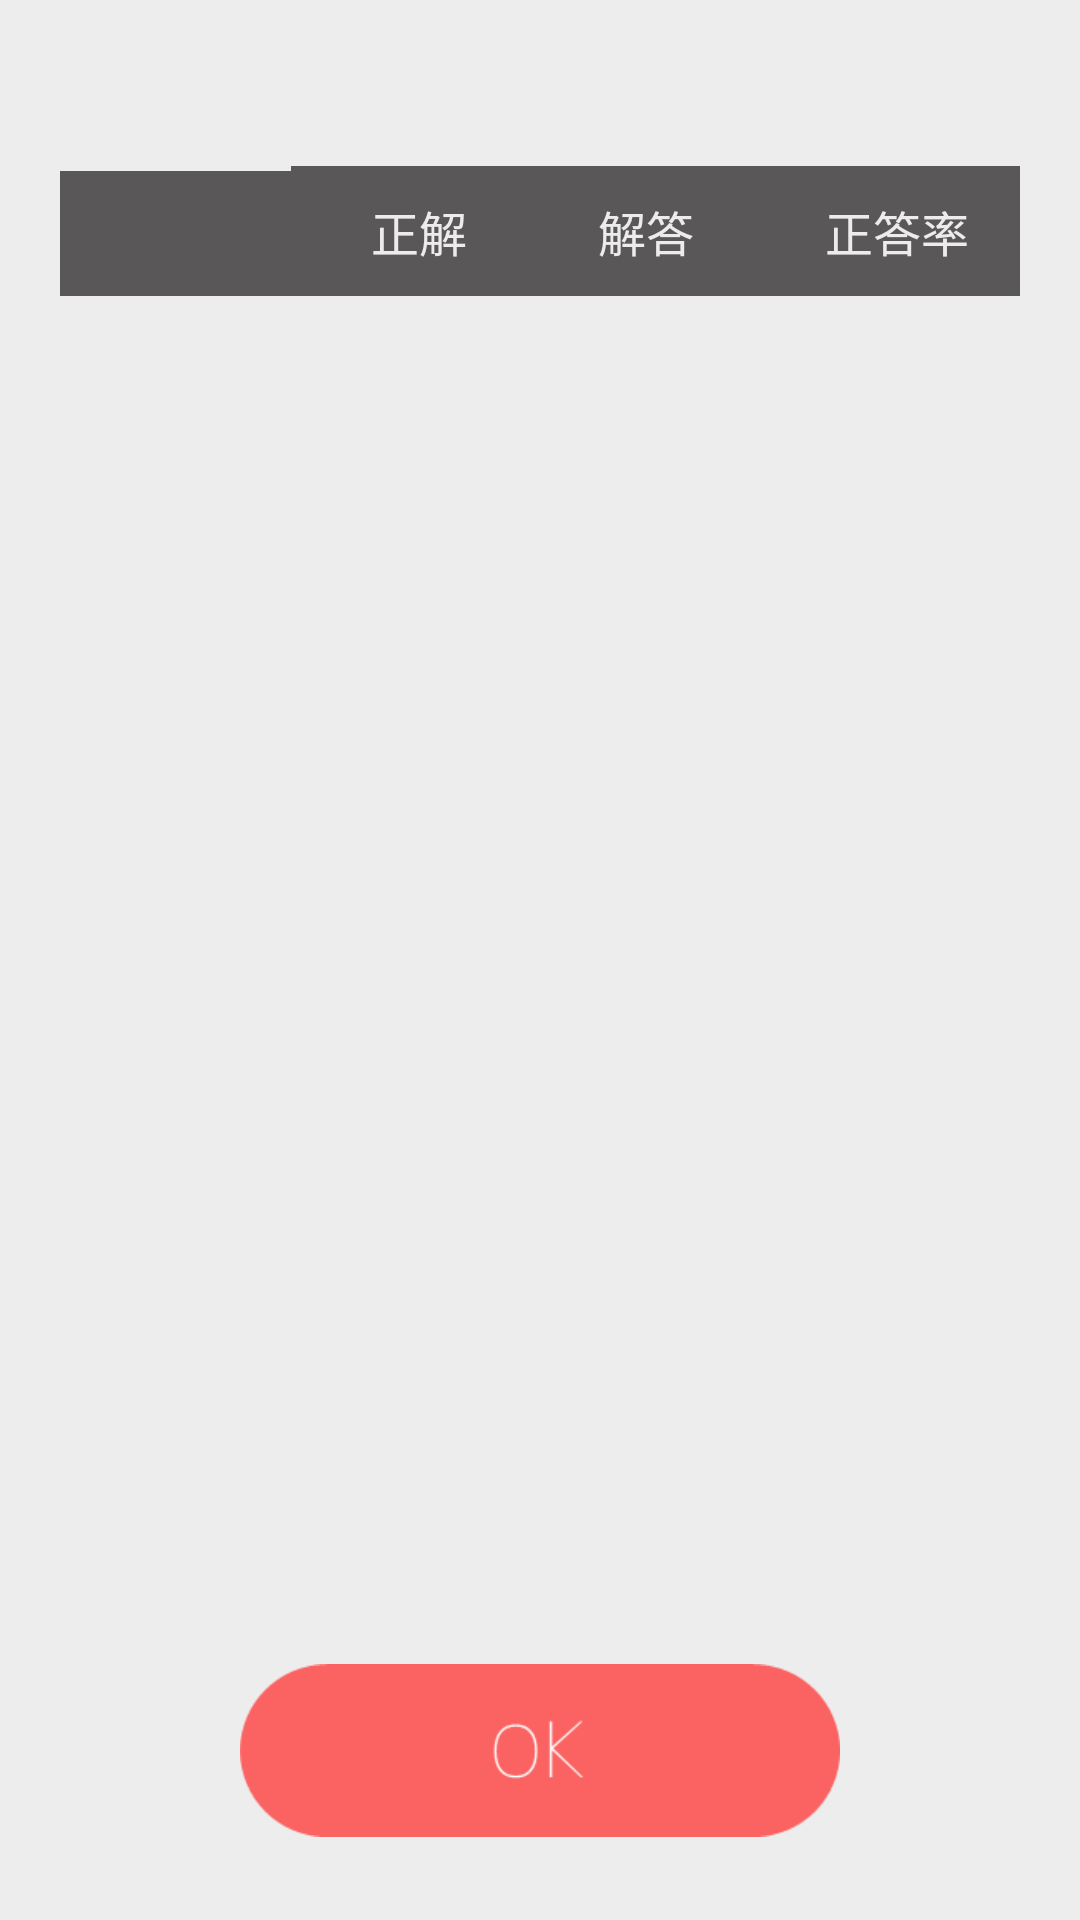

This screen was rendered from an Android layout file. Write that file and the resources it references.
<!-- AndroidManifest.xml: application theme Theme.AppCompat.Light.NoActionBar.FullScreen -->
<!-- res/layout/kozinseiseki.xml -->
<FrameLayout xmlns:android="http://schemas.android.com/apk/res/android"
    xmlns:app="http://schemas.android.com/apk/res-auto"
    xmlns:tools="http://schemas.android.com/tools"
    android:layout_width="match_parent"
    android:layout_height="match_parent"
    tools:context="jp.ac.chiba_fjb.example.googlescript.Kozinseiseki">

    
    <LinearLayout
        android:orientation="vertical"
        android:layout_width="match_parent"
        android:layout_height="match_parent"
        android:id="@+id/dialoglayout"
        android:background="@color/dialogbg">

        <LinearLayout
            android:orientation="horizontal"
            android:layout_width="match_parent"
            android:layout_height="wrap_content">

            <TextView
                android:layout_width="match_parent"
                android:layout_height="wrap_content"
                android:id="@+id/kid"
                android:gravity="center"
                android:textColor="#5A5758"
                android:layout_weight="1"
                android:textSize="30dp"
                android:layout_marginLeft="20dp" />

            <TextView
                android:layout_width="match_parent"
                android:layout_height="wrap_content"
                android:id="@+id/ktensu"
                android:gravity="center"
                android:textColor="#5A5758"
                android:layout_weight="1"
                android:textSize="30dp"
                android:layout_marginRight="20dp" />

        </LinearLayout>

        <TableLayout
            android:layout_width="match_parent"
            android:layout_height="wrap_content"
            android:layout_weight="1"
            android:layout_marginLeft="20dp"
            android:layout_marginRight="20dp"
            android:layout_marginTop="15dp">

            <TableRow
                android:layout_width="match_parent"
                android:layout_height="wrap_content" >

                <TextView
                    android:layout_width="wrap_content"
                    android:layout_height="wrap_content"
                    android:id="@+id/textView18"
                    android:textSize="16dp"
                    android:textColor="#EDECEC"
                    android:background="#5A5758"
                    android:layout_weight="2"
                    android:gravity="center"
                    android:paddingBottom="10dp"
                    android:paddingTop="10dp"
                    android:paddingLeft="10dp" />

                <TextView
                    android:text="正解"
                    android:layout_width="wrap_content"
                    android:layout_height="wrap_content"
                    android:id="@+id/textView17"
                    android:textSize="16dp"
                    android:textColor="#EDECEC"
                    android:background="#5A5758"
                    android:layout_weight="1"
                    android:gravity="center"
                    android:paddingBottom="10dp"
                    android:paddingTop="10dp"
                    android:paddingLeft="10dp" />

                <TextView
                    android:text="解答"
                    android:layout_width="wrap_content"
                    android:layout_height="wrap_content"
                    android:id="@+id/textView16"
                    android:textSize="16dp"
                    android:textColor="#EDECEC"
                    android:background="#5A5758"
                    android:layout_weight="1"
                    android:gravity="center"
                    android:paddingBottom="10dp"
                    android:paddingTop="10dp"
                    android:paddingLeft="10dp" />

                <TextView
                    android:text="正答率"
                    android:layout_width="wrap_content"
                    android:layout_height="wrap_content"
                    android:id="@+id/textView15"
                    android:textSize="16dp"
                    android:textColor="#EDECEC"
                    android:background="#5A5758"
                    android:layout_weight="1"
                    android:gravity="center"
                    android:paddingBottom="10dp"
                    android:paddingTop="10dp"
                    android:paddingLeft="10dp" />
            </TableRow>

        </TableLayout>

        <ScrollView
            android:layout_width="match_parent"
            android:layout_weight="1"
            android:layout_height="250dp">

            <TableLayout
                android:layout_width="match_parent"
                android:layout_height="wrap_content"
                android:id="@+id/tlayout"
                android:layout_marginLeft="20dp"
                android:layout_marginRight="20dp">

            </TableLayout>
        </ScrollView>

        <LinearLayout
            android:orientation="horizontal"
            android:layout_width="match_parent"
            android:layout_height="wrap_content">

            <ImageView
                android:layout_width="wrap_content"
                android:layout_height="wrap_content"
                app:srcCompat="@drawable/ok"
                android:id="@+id/imageView5"
                android:layout_weight="1"
                android:paddingRight="80dp"
                android:paddingLeft="80dp" />

        </LinearLayout>

    </LinearLayout>

</FrameLayout>
<!-- resources referenced by this layout -->
<resources>
  <color name="dialogbg">#ecEDECEC</color>
  <!-- drawable ok (drawable) -->
  <?xml version="1.0" encoding="utf-8"?>
  <selector xmlns:android="http://schemas.android.com/apk/res/android">
      <item android:drawable="@drawable/ok2"
          android:state_pressed="true" />
      <item android:drawable="@drawable/ok2"
          android:state_focused="true" />
      <item android:drawable="@drawable/ok1" />
  </selector>
  <style name="Theme.AppCompat.Light.NoActionBar.FullScreen" parent="@style/Theme.AppCompat.Light">
          <item name="windowNoTitle">true</item>
          <item name="windowActionBar">false</item>
          <item name="android:windowContentOverlay">@null</item>
      </style>
  <!-- drawable ok2: png bitmap (drawable, 2486 bytes) -->
  <!-- drawable ok1: png bitmap (drawable, 2500 bytes) -->
</resources>
